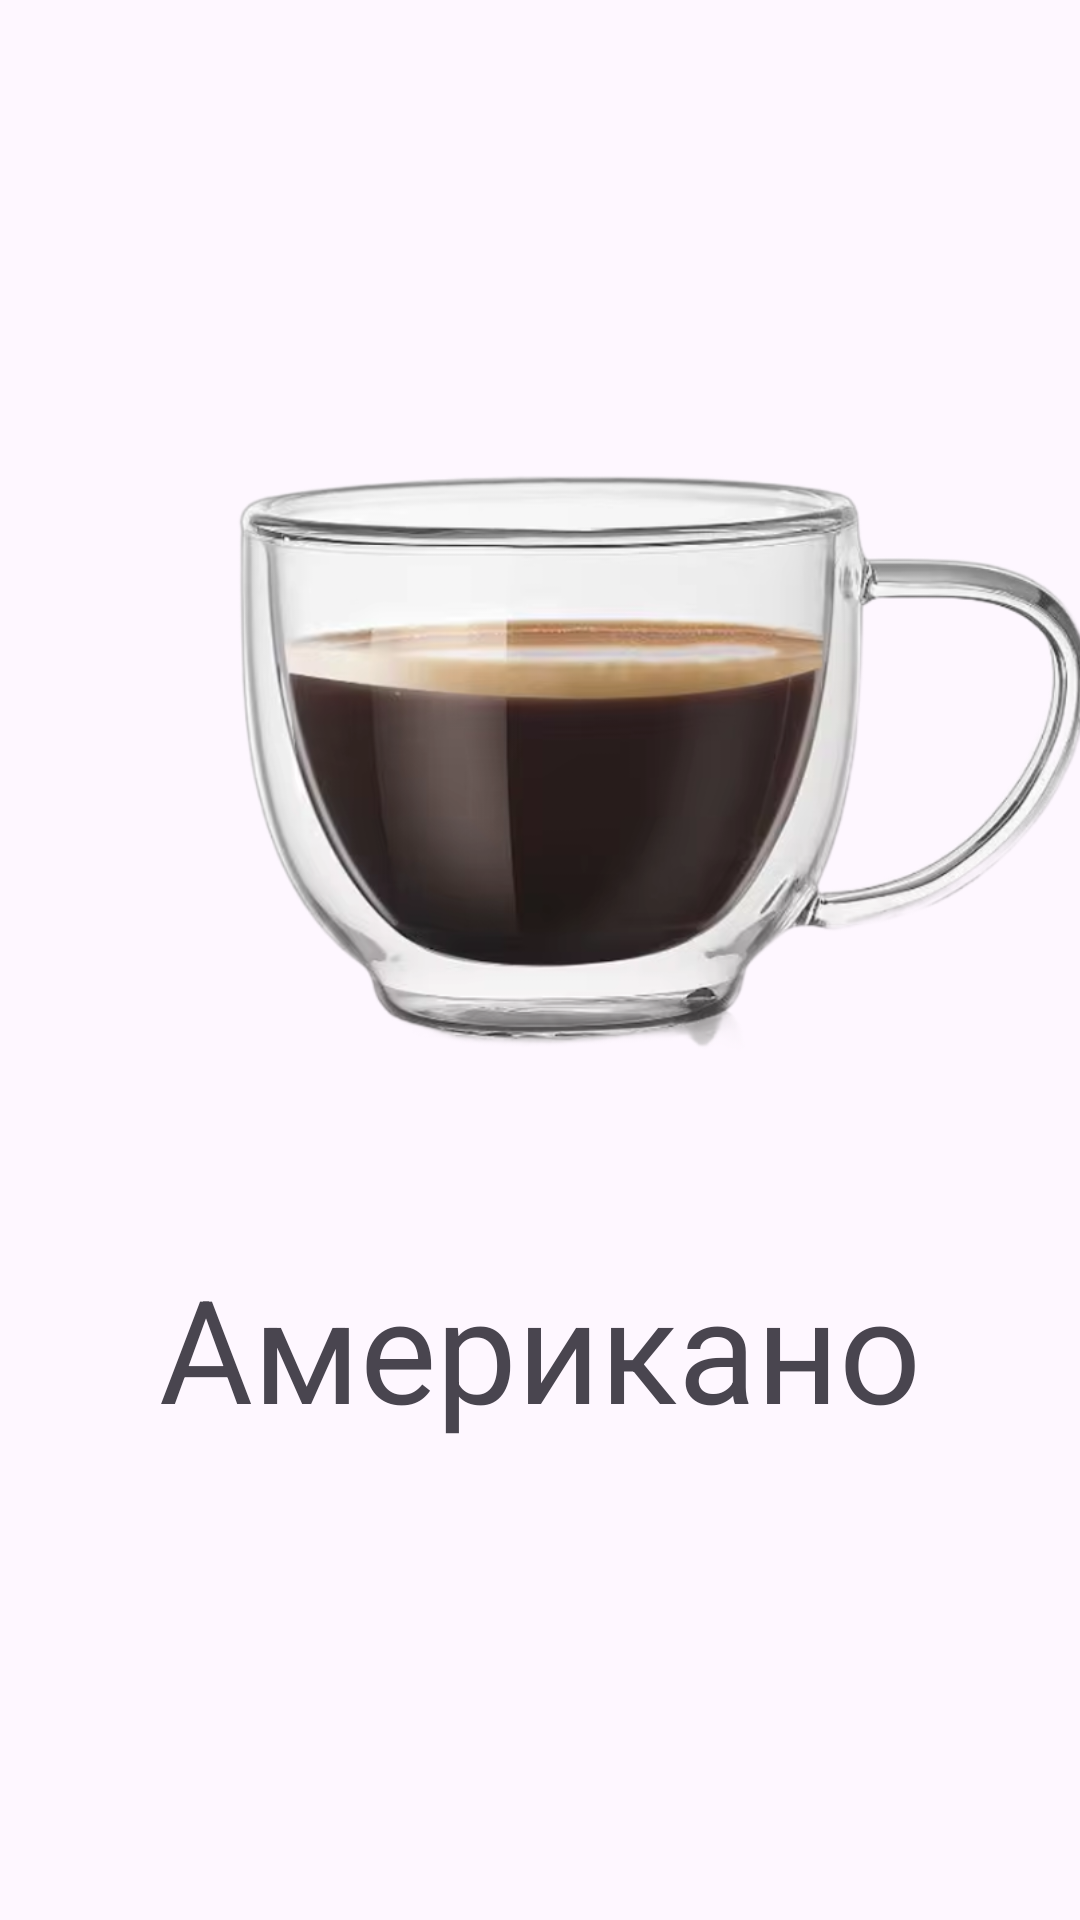

Android layout source for this screen:
<!-- AndroidManifest.xml: application theme Base.Theme.Coffe_DSV -->
<!-- res/layout/fragment_americano.xml -->
<?xml version="1.0" encoding="utf-8"?>
<FrameLayout xmlns:android="http://schemas.android.com/apk/res/android"
    xmlns:app="http://schemas.android.com/apk/res-auto"
    xmlns:tools="http://schemas.android.com/tools"
    android:layout_width="match_parent"
    android:layout_height="match_parent"
    tools:context=".AmericanoFragment">

    <ImageView
        android:id="@+id/imagelatte"
        android:layout_width="376dp"
        android:layout_height="357dp"
        android:background="@android:color/transparent"
        android:backgroundTint="@android:color/transparent"
        android:src="@drawable/americano"
        android:translationX="33dp"
        android:visibility="visible" />

    <androidx.constraintlayout.widget.ConstraintLayout
        android:layout_width="match_parent"
        android:layout_height="match_parent"
        android:backgroundTint="@android:color/transparent">

        <TextView
            android:id="@+id/textView8"
            android:layout_width="300dp"
            android:layout_height="71dp"
            android:layout_marginTop="366dp"
            android:text="@string/americano"
            android:textSize="48sp"
            android:gravity="center"
            app:layout_constraintBottom_toTopOf="@+id/spinner"
            app:layout_constraintEnd_toEndOf="parent"
            app:layout_constraintStart_toStartOf="parent"
            app:layout_constraintTop_toTopOf="parent" />

        <Spinner
            android:id="@+id/spinner"
            android:layout_width="147dp"
            android:layout_height="48dp"
            android:layout_marginEnd="232dp"
            android:layout_marginBottom="60dp"
            android:visibility="invisible"
            app:layout_constraintBottom_toBottomOf="parent"
            app:layout_constraintEnd_toEndOf="parent" />

        <Spinner
            android:id="@+id/spinner2"
            android:layout_width="147dp"
            android:layout_height="48dp"
            android:layout_marginStart="33dp"
            android:layout_marginTop="28dp"
            android:layout_marginEnd="48dp"
            android:layout_marginBottom="12dp"
            android:visibility="invisible"
            app:layout_constraintBottom_toTopOf="@+id/spinner3"
            app:layout_constraintEnd_toEndOf="parent"
            app:layout_constraintStart_toEndOf="@+id/spinner"
            app:layout_constraintTop_toBottomOf="@+id/textView8"
            app:layout_constraintVertical_bias="1.0" />

        <Spinner
            android:id="@+id/spinner3"
            android:layout_width="246dp"
            android:layout_height="48dp"
            android:layout_marginStart="94dp"
            android:layout_marginTop="12dp"
            android:layout_marginEnd="71dp"
            android:visibility="invisible"
            app:layout_constraintEnd_toEndOf="parent"
            app:layout_constraintStart_toStartOf="parent"
            app:layout_constraintTop_toBottomOf="@+id/spinner" />



    </androidx.constraintlayout.widget.ConstraintLayout>

</FrameLayout>
<!-- resources referenced by this layout -->
<resources>
  <!-- drawable americano: png bitmap (drawable, 242282 bytes) -->
  <string name="americano">Американо</string>
  <style name="Base.Theme.Coffe_DSV" parent="Theme.Material3.DayNight.NoActionBar">
          
          
      </style>
</resources>
